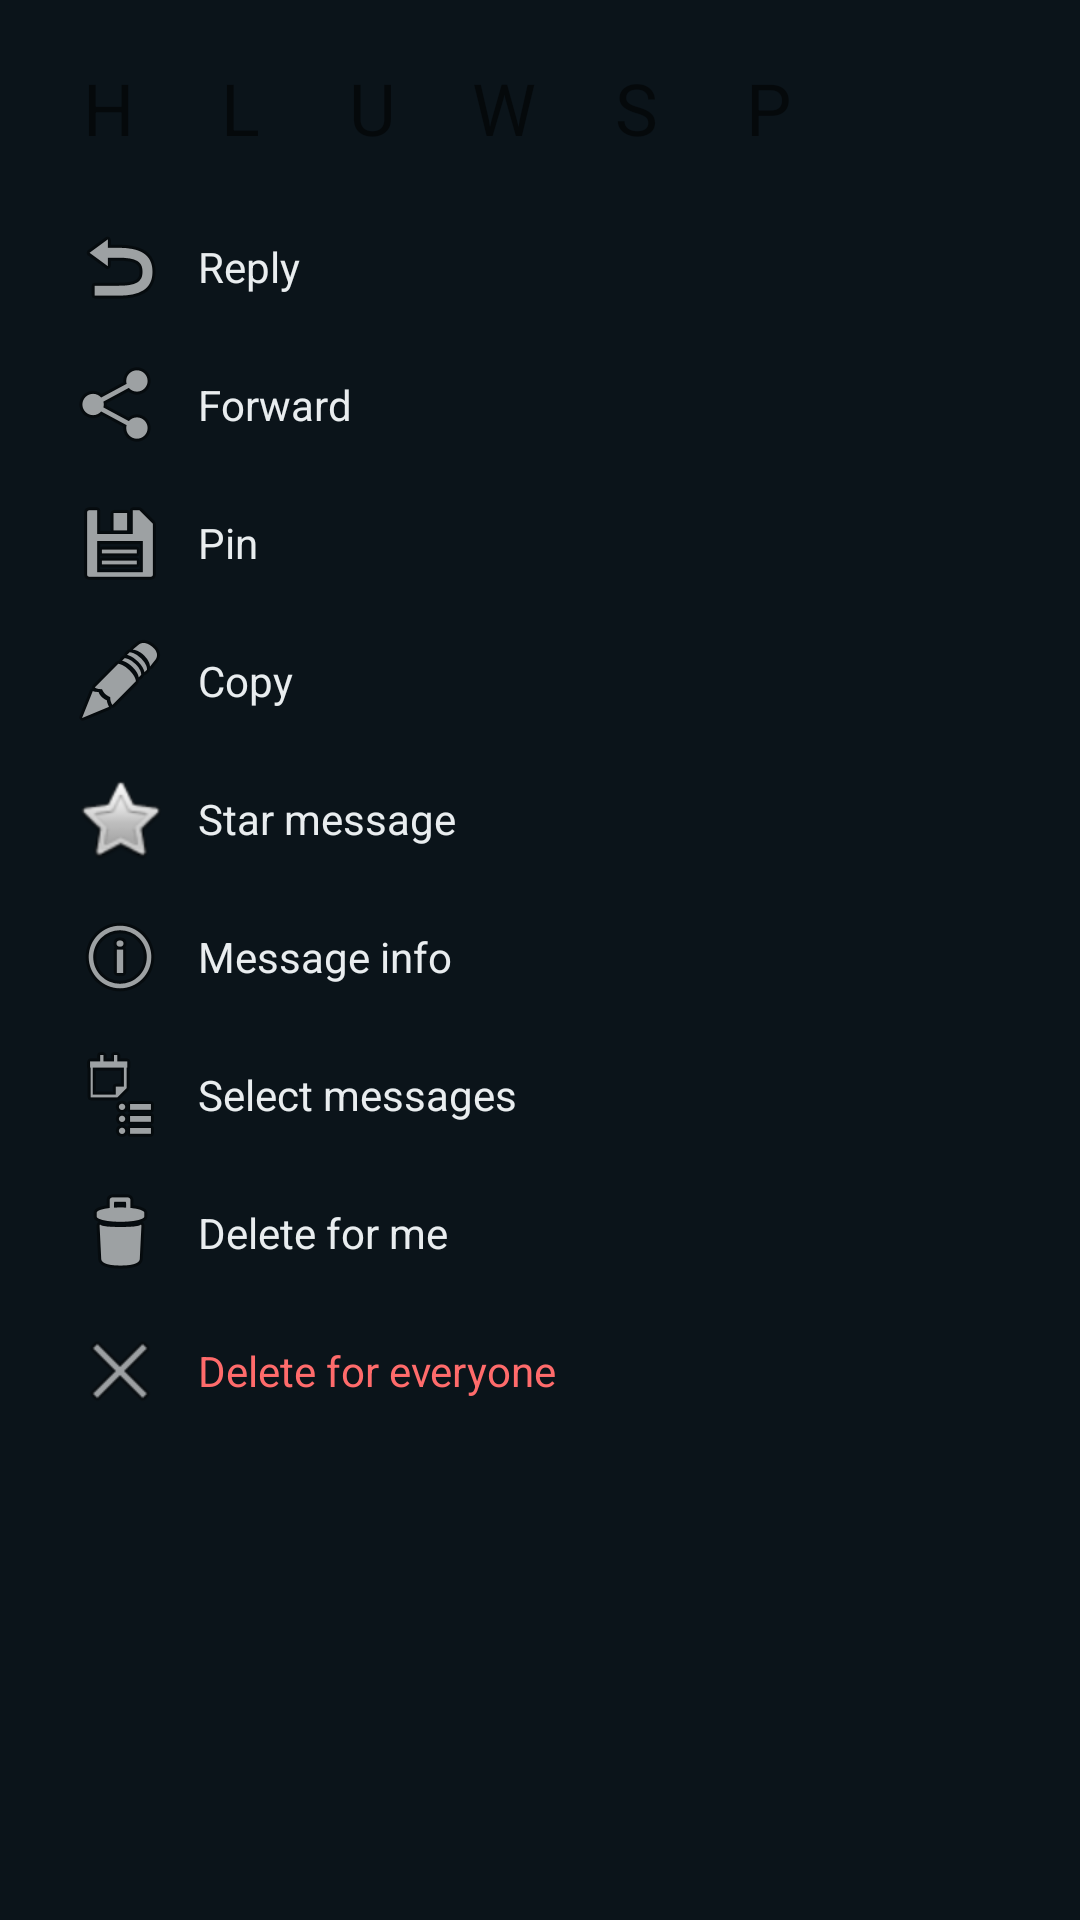

Layout XML and referenced resources for this Android screen:
<!-- AndroidManifest.xml: application theme Theme.VChat -->
<!-- res/layout/bottomsheet_message_actions.xml -->
<?xml version="1.0" encoding="utf-8"?>
<LinearLayout xmlns:android="http://schemas.android.com/apk/res/android"
    android:layout_width="match_parent"
    android:layout_height="wrap_content"
    android:orientation="vertical"
    android:padding="14dp">

    <HorizontalScrollView
        android:layout_width="match_parent"
        android:layout_height="wrap_content"
        android:scrollbars="none">

        <LinearLayout
            android:id="@+id/layout_reaction_row"
            android:layout_width="wrap_content"
            android:layout_height="wrap_content"
            android:orientation="horizontal">

            <TextView android:id="@+id/reaction_heart" android:layout_width="44dp" android:layout_height="44dp" android:gravity="center" android:text="H" android:textSize="24sp" />
            <TextView android:id="@+id/reaction_laugh" android:layout_width="44dp" android:layout_height="44dp" android:gravity="center" android:text="L" android:textSize="24sp" />
            <TextView android:id="@+id/reaction_like" android:layout_width="44dp" android:layout_height="44dp" android:gravity="center" android:text="U" android:textSize="24sp" />
            <TextView android:id="@+id/reaction_wow" android:layout_width="44dp" android:layout_height="44dp" android:gravity="center" android:text="W" android:textSize="24sp" />
            <TextView android:id="@+id/reaction_sad" android:layout_width="44dp" android:layout_height="44dp" android:gravity="center" android:text="S" android:textSize="24sp" />
            <TextView android:id="@+id/reaction_pray" android:layout_width="44dp" android:layout_height="44dp" android:gravity="center" android:text="P" android:textSize="24sp" />
        </LinearLayout>
    </HorizontalScrollView>

    <LinearLayout android:layout_width="match_parent" android:layout_height="wrap_content" android:orientation="vertical" android:layout_marginTop="8dp">
        <TextView android:id="@+id/action_reply" android:layout_width="match_parent" android:layout_height="46dp" android:background="?attr/selectableItemBackground" android:drawableStart="@android:drawable/ic_menu_revert" android:drawablePadding="10dp" android:gravity="center_vertical" android:paddingStart="10dp" android:paddingEnd="10dp" android:text="Reply" android:textColor="@color/text_primary" />
        <TextView android:id="@+id/action_forward" android:layout_width="match_parent" android:layout_height="46dp" android:background="?attr/selectableItemBackground" android:drawableStart="@android:drawable/ic_menu_share" android:drawablePadding="10dp" android:gravity="center_vertical" android:paddingStart="10dp" android:paddingEnd="10dp" android:text="Forward" android:textColor="@color/text_primary" />
        <TextView android:id="@+id/action_pin" android:layout_width="match_parent" android:layout_height="46dp" android:background="?attr/selectableItemBackground" android:drawableStart="@android:drawable/ic_menu_save" android:drawablePadding="10dp" android:gravity="center_vertical" android:paddingStart="10dp" android:paddingEnd="10dp" android:text="Pin" android:textColor="@color/text_primary" />
        <TextView android:id="@+id/action_copy" android:layout_width="match_parent" android:layout_height="46dp" android:background="?attr/selectableItemBackground" android:drawableStart="@android:drawable/ic_menu_edit" android:drawablePadding="10dp" android:gravity="center_vertical" android:paddingStart="10dp" android:paddingEnd="10dp" android:text="Copy" android:textColor="@color/text_primary" />
        <TextView android:id="@+id/action_star" android:layout_width="match_parent" android:layout_height="46dp" android:background="?attr/selectableItemBackground" android:drawableStart="@android:drawable/btn_star_big_off" android:drawablePadding="10dp" android:gravity="center_vertical" android:paddingStart="10dp" android:paddingEnd="10dp" android:text="Star message" android:textColor="@color/text_primary" />
        <TextView android:id="@+id/action_info" android:layout_width="match_parent" android:layout_height="46dp" android:background="?attr/selectableItemBackground" android:drawableStart="@android:drawable/ic_menu_info_details" android:drawablePadding="10dp" android:gravity="center_vertical" android:paddingStart="10dp" android:paddingEnd="10dp" android:text="Message info" android:textColor="@color/text_primary" />
        <TextView android:id="@+id/action_multi_select" android:layout_width="match_parent" android:layout_height="46dp" android:background="?attr/selectableItemBackground" android:drawableStart="@android:drawable/ic_menu_agenda" android:drawablePadding="10dp" android:gravity="center_vertical" android:paddingStart="10dp" android:paddingEnd="10dp" android:text="Select messages" android:textColor="@color/text_primary" />
        <TextView android:id="@+id/action_delete_for_me" android:layout_width="match_parent" android:layout_height="46dp" android:background="?attr/selectableItemBackground" android:drawableStart="@android:drawable/ic_menu_delete" android:drawablePadding="10dp" android:gravity="center_vertical" android:paddingStart="10dp" android:paddingEnd="10dp" android:text="Delete for me" android:textColor="@color/text_primary" />
        <TextView android:id="@+id/action_delete" android:layout_width="match_parent" android:layout_height="46dp" android:background="?attr/selectableItemBackground" android:drawableStart="@android:drawable/ic_menu_close_clear_cancel" android:drawablePadding="10dp" android:gravity="center_vertical" android:paddingStart="10dp" android:paddingEnd="10dp" android:text="Delete for everyone" android:textColor="@color/error_red" />
    </LinearLayout>

</LinearLayout>
<!-- resources referenced by this layout -->
<resources>
  <color name="error_red">#FF6B6B</color>
  <color name="text_primary">#E9EDEF</color>
  <style name="Theme.VChat" parent="Theme.MaterialComponents.DayNight.NoActionBar">
          <item name="colorPrimary">@color/primary</item>
          <item name="colorPrimaryVariant">@color/primary_dark</item>
          <item name="colorOnPrimary">@color/text_primary</item>
          <item name="colorSecondary">@color/colorAccent</item>
          <item name="colorSecondaryVariant">@color/accent_dark</item>
          <item name="colorOnSecondary">@color/white</item>
          <item name="android:statusBarColor">@color/primary_dark</item>
          <item name="android:navigationBarColor">@color/bg_surface</item>
          <item name="android:windowBackground">@color/bg_app</item>
          <item name="android:textColorPrimary">@color/text_primary</item>
          <item name="android:textColorSecondary">@color/text_secondary</item>
          <item name="toolbarStyle">@style/Widget.VChat.Toolbar</item>
      </style>
  <color name="primary">#111B21</color>
  <color name="primary_dark">#0B141A</color>
  <color name="colorAccent">#25D366</color>
  <color name="accent_dark">#1FA855</color>
  <color name="white">#FFFFFF</color>
  <color name="bg_surface">#111B21</color>
  <color name="bg_app">#0B141A</color>
  <color name="text_secondary">#9AA6AD</color>
  <style name="Widget.VChat.Toolbar" parent="Widget.MaterialComponents.Toolbar.Primary">
          <item name="android:background">@drawable/bg_toolbar</item>
          <item name="titleTextAppearance">@style/TextAppearance.VChat.ToolbarTitle</item>
          <item name="subtitleTextAppearance">@style/TextAppearance.VChat.ToolbarSubtitle</item>
          <item name="titleTextColor">@color/text_primary</item>
          <item name="subtitleTextColor">@color/text_secondary</item>
      </style>
  <!-- drawable bg_toolbar (drawable) -->
  <?xml version="1.0" encoding="utf-8"?>
  <shape xmlns:android="http://schemas.android.com/apk/res/android" android:shape="rectangle">
      <gradient android:angle="270" android:startColor="#15222A" android:endColor="#10191F" />
  </shape>
  <style name="TextAppearance.VChat.ToolbarTitle" parent="TextAppearance.MaterialComponents.Headline6">
          <item name="android:textSize">20sp</item>
          <item name="android:textStyle">bold</item>
          <item name="android:letterSpacing">0.01</item>
      </style>
  <style name="TextAppearance.VChat.ToolbarSubtitle" parent="TextAppearance.MaterialComponents.Body2">
          <item name="android:textSize">12sp</item>
          <item name="android:textStyle">normal</item>
      </style>
</resources>
